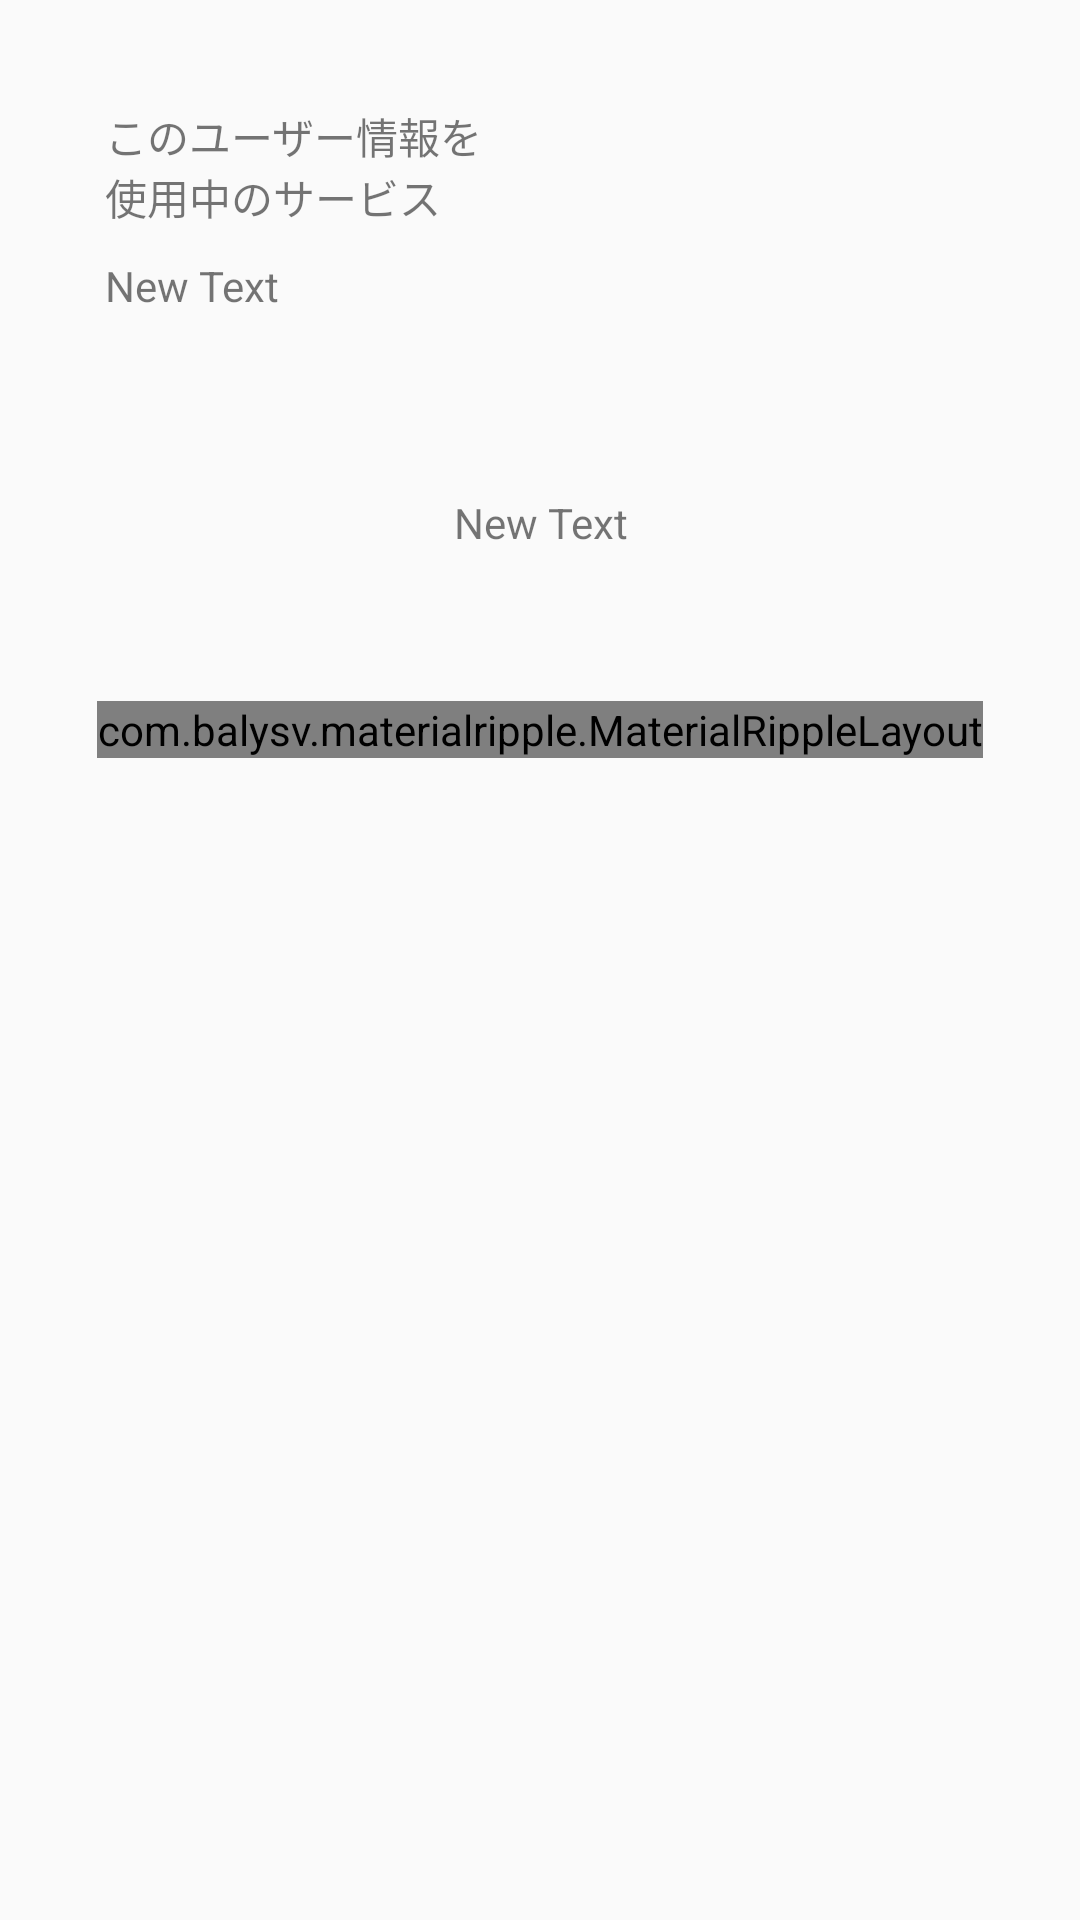

Reconstruct the res/layout file that produces this screen, plus the resources it refers to.
<!-- AndroidManifest.xml: application theme AppTheme -->
<!-- res/layout/activity_user_info_index.xml -->
<?xml version="1.0" encoding="utf-8"?>
<android.support.design.widget.CoordinatorLayout xmlns:android="http://schemas.android.com/apk/res/android"
    xmlns:app="http://schemas.android.com/apk/res-auto"
    xmlns:tools="http://schemas.android.com/tools"
    android:layout_width="match_parent"
    android:layout_height="match_parent"
    android:fitsSystemWindows="true"
    tools:context="com.bizan.mobile10.passgene.UserInfoIndex">

    <android.support.design.widget.AppBarLayout
        android:id="@+id/app_bar"
        android:layout_width="match_parent"
        android:layout_height="@dimen/app_bar_height"
        android:fitsSystemWindows="true"
        android:theme="@style/AppTheme.AppBarOverlay">

        <android.support.design.widget.CollapsingToolbarLayout
            android:id="@+id/toolbar_layout"
            android:layout_width="match_parent"
            android:layout_height="match_parent"
            android:fitsSystemWindows="true"
            app:contentScrim="?attr/colorPrimary"
            app:layout_scrollFlags="scroll|exitUntilCollapsed">

            <android.support.v7.widget.Toolbar
                android:id="@+id/toolbar"
                android:layout_width="match_parent"
                android:layout_height="?attr/actionBarSize"
                app:layout_collapseMode="pin"
                app:popupTheme="@style/AppTheme.PopupOverlay" />

        </android.support.design.widget.CollapsingToolbarLayout>
    </android.support.design.widget.AppBarLayout>

    <include layout="@layout/content_user_info_index" />

</android.support.design.widget.CoordinatorLayout>
<!-- res/layout/content_user_info_index.xml (included above) -->
<?xml version="1.0" encoding="utf-8"?>
<android.support.v4.widget.NestedScrollView xmlns:android="http://schemas.android.com/apk/res/android"
    xmlns:app="http://schemas.android.com/apk/res-auto"
    xmlns:tools="http://schemas.android.com/tools"
    android:layout_width="match_parent"
    android:layout_height="match_parent"
    app:layout_behavior="@string/appbar_scrolling_view_behavior"
    tools:context="com.bizan.mobile10.passgene.UserInfoIndex"
    tools:showIn="@layout/activity_user_info_index"
    android:padding="25dp">

    <RelativeLayout
        android:layout_width="match_parent"
        android:layout_height="match_parent">

        <RelativeLayout
            android:layout_width="match_parent"
            android:layout_height="match_parent"
            android:layout_alignParentTop="true"
            android:layout_alignParentLeft="true"
            style="@style/flame_style"
            android:id="@+id/index1">

            <TextView
                android:layout_width="wrap_content"
                android:layout_height="wrap_content"
                android:text="@string/user_info_index_explanation1"
                android:id="@+id/textView1"
                style="@style/fontSize_Normal"
                android:layout_marginLeft="10dp"
                android:layout_marginRight="10dp"
                android:layout_marginTop="10dp" />

            <TextView
                android:layout_width="wrap_content"
                android:layout_height="wrap_content"
                android:text="New Text"
                android:id="@+id/txvIndexServiceName"
                style="@style/fontSize_Small"
                android:layout_below="@+id/textView1"
                android:layout_alignLeft="@+id/textView1"
                android:layout_marginTop="10dp"
                android:layout_marginRight="10dp"
                android:layout_marginBottom="10dp" />

        </RelativeLayout>

        <TextView
            android:layout_width="wrap_content"
            android:layout_height="wrap_content"
            android:text="New Text"
            android:gravity="center_horizontal"
            android:id="@+id/txvIndexUserInfo"
            style="@style/fontSize_Big"
            android:layout_marginTop="50dp"
            android:layout_below="@+id/index1"
            android:layout_marginBottom="50dp"
            android:layout_centerHorizontal="true" />

        <RelativeLayout
            android:layout_width="match_parent"
            android:layout_height="match_parent"
            android:layout_below="@+id/txvIndexUserInfo"
            android:id="@+id/index2"
            android:gravity="center_horizontal">

            <Button
                android:text="@string/button2"
                android:id="@+id/btnIndexElimination1"
                style="@style/pass_gray_button" />

            <com.balysv.materialripple.MaterialRippleLayout
                android:id="@+id/ripIndexRipple"
                android:layout_width="wrap_content"
                android:layout_height="wrap_content"
                app:mrl_rippleColor="@color/passGeneCardBackgroundGray"
                app:mrl_rippleOverlay="true"
                android:layout_below="@+id/btnIndexElimination1">

                <Button
                    android:text="@string/button2"
                    android:id="@+id/btnIndexElimination2"
                    style="@style/pass_red_button" />

            </com.balysv.materialripple.MaterialRippleLayout>
        </RelativeLayout>
    </RelativeLayout>

</android.support.v4.widget.NestedScrollView>
<!-- resources referenced by this layout -->
<resources>
  <color name="passGeneCardBackgroundGray">#f2f2f2</color>        パスじぇねカードバックグラウンドグレイ
  <string name="button2">削除</string>
  <string name="user_info_index_explanation1">このユーザー情報を\n使用中のサービス</string>
  <style name="AppTheme.AppBarOverlay" parent="ThemeOverlay.AppCompat.Dark.ActionBar" />
  <style name="AppTheme.PopupOverlay" parent="ThemeOverlay.AppCompat.Light" />
  <style name="flame_style">丸角背景白地青縁
          <item name="android:background">@drawable/flame_style_pg</item>
          <item name="android:padding">10dp</item>
      </style>
  <style name="fontSize_Big">テキストサイズ大
          <item name="android:textColor">@color/passGeneTextBlue</item>
          <item name="android:textSize">35sp</item>
      </style>
  <style name="fontSize_Normal">テキストサイズ中
          <item name="android:textColor">@color/passGeneTextBlue</item>
          <item name="android:textSize">25sp</item>
      </style>
  <style name="fontSize_Small">テキストサイズ小
          <item name="android:textColor">@color/passGeneTextBlue</item>
          <item name="android:textSize">15sp</item>
      </style>
  <style name="pass_gray_button">丸角背景灰色ボタン
          <item name="android:background">@drawable/pass_gray_button</item>
          <item name="android:textSize">25sp</item>
          <item name="android:textColor">@color/passGeneAllBack</item>
          <item name="android:layout_width">150dp</item>
          <item name="android:layout_height">100dp</item>
          <item name="android:padding">10dp</item>
      </style>
  <style name="pass_red_button">丸角背景赤ボタン
          <item name="android:background">@drawable/pass_red_button</item>
          <item name="android:textSize">25sp</item>
          <item name="android:textColor">@color/passGeneAllBack</item>
          <item name="android:layout_width">150dp</item>
          <item name="android:layout_height">100dp</item>
          <item name="android:padding">10dp</item>
      </style>
  <!-- drawable flame_style_pg (drawable) -->
  <?xml version="1.0" encoding="utf-8"?>
  <shape xmlns:android="http://schemas.android.com/apk/res/android"
         android:shape="rectangle">
  
      
      <solid android:color="@color/passGeneCardBackgroundGray"/>
  
      
      <corners android:radius="10dp"/>
  
      
      <stroke
          android:width="4dp"
          android:color="@color/passGeneBackgroundBlue" />
  
  </shape>
  <color name="passGeneTextBlue">#718be9</color>                  パスじぇねテキストブルー
  <!-- drawable pass_gray_button (drawable) -->
  <?xml version="1.0" encoding="utf-8"?>
  <shape xmlns:android="http://schemas.android.com/apk/res/android">
      <corners android:radius="2dp" />
      <solid android:color="@color/passGeneCardBackgroundThickGray" />
  </shape>
  <color name="passGeneAllBack">#ffffff</color>                   パスじぇね地のバックグラウンドホワイト
  <!-- drawable pass_red_button (drawable) -->
  <?xml version="1.0" encoding="utf-8"?>
  <selector xmlns:android="http://schemas.android.com/apk/res/android">
      <item>
          <shape>
              <corners android:radius="2dp" />
              <solid android:color="@color/passGeneDeleteRed" />
          </shape>
      </item>
  </selector>
  <color name="passGeneBackgroundBlue">#97aaef</color>            パスじぇねバックグラウンドブルー
  <style name="EditTextColorControl" parent="Widget.AppCompat.EditText">
          <item name="colorControlNormal">@color/passGeneBackgroundBlue</item>
          <item name="colorControlActivated">@color/passGeneBackgroundBlue</item>
          <item name="colorControlHighlight">@color/passGeneBackgroundBlue</item>
      </style>
  <color name="passGeneCardBackgroundThickGray">#808080</color>   パスじぇねカードバックグラウンドグレイ
  <color name="passGeneDeleteRed">#f74347</color>                 パスじぇねカードバックグラウンドレッド
</resources>
